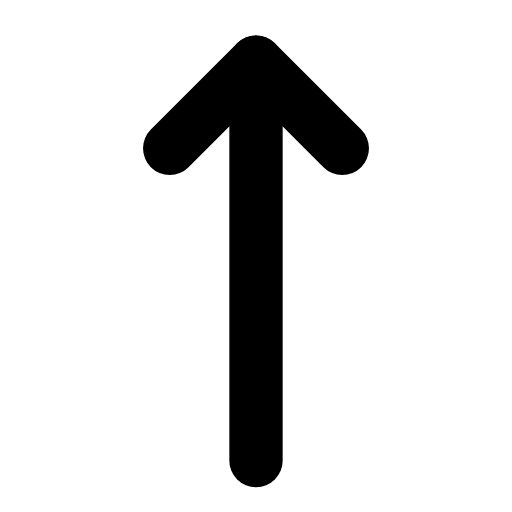
t = 0.00 s
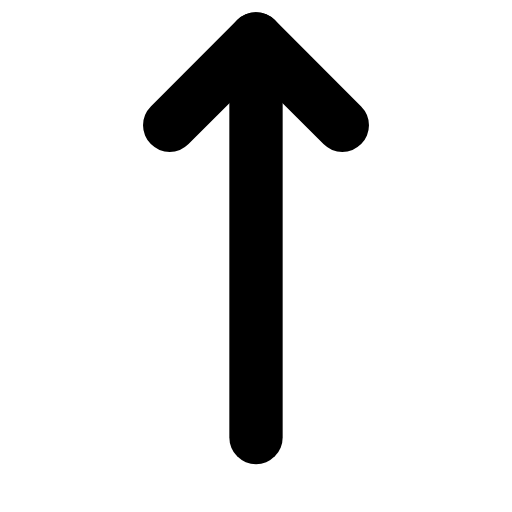
t = 0.25 s
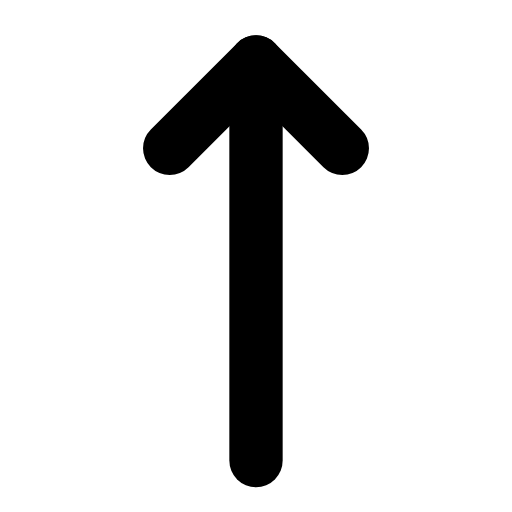
t = 0.50 s
t = 0.73 s: frame unchanged from t = 0.00 s, image omitted
t = 0.99 s: frame unchanged from t = 0.00 s, image omitted
t = 1.25 s: frame unchanged from t = 0.00 s, image omitted

The animated SVG that drew these frames (rendered in a browser with its animation timeline set to each time). Animation: 1 SMIL element (animateTransform=1); one cycle of 1.50 s, repeats indefinitely.

<svg xmlns="http://www.w3.org/2000/svg" width="24" height="24" viewBox="0 0 24 24" fill="none"><g transform="translate(-2.28 -2.327) scale(1.19)"><g><animateTransform attributeName="transform" type="translate" values="0 0;0 0;0 -1.1;0 0;0 0;0 0;0 0;0 -1.1;0 0;0 0;0 0" keyTimes="0;0.135;0.2475;0.36;0.45;0.6;0.66;0.735;0.81;0.9;1" dur="1.5s" repeatCount="indefinite" calcMode="spline" keySplines="0.16 1 0.3 1;0.16 1 0.3 1;0.16 1 0.3 1;0.16 1 0.3 1;0.16 1 0.3 1;0.16 1 0.3 1;0.16 1 0.3 1;0.16 1 0.3 1;0.16 1 0.3 1;0.16 1 0.3 1"/><line stroke="currentColor" stroke-width="2.101" stroke-linecap="round" stroke-linejoin="round" fill="none" x1="12" x2="12" y1="20.1" y2="4.4"></line><path stroke="currentColor" stroke-width="2.101" stroke-linecap="round" stroke-linejoin="round" fill="none" d="M8.6 7.8L12 4.4L15.4 7.8"></path></g></g></svg>
